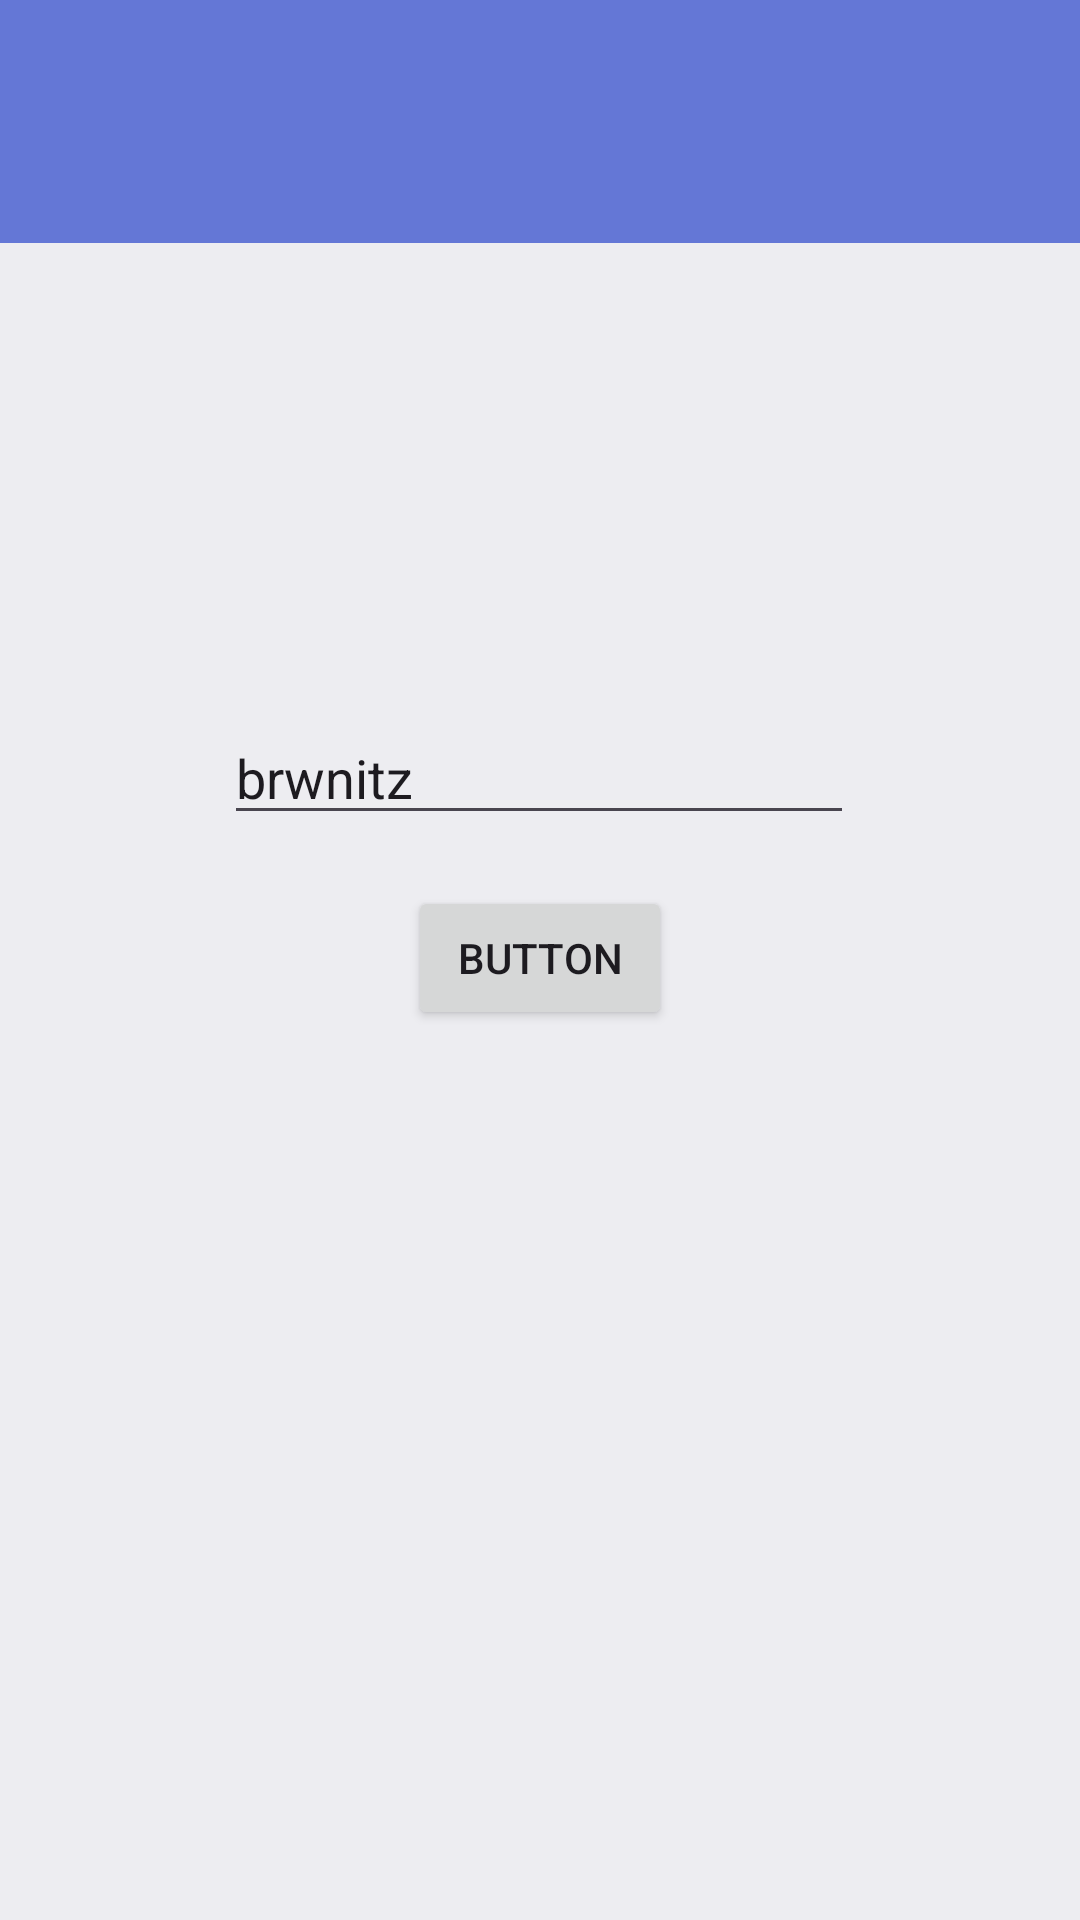

Write the Android layout XML for this screen, with the resource values it uses.
<!-- AndroidManifest.xml: application theme Theme.GitIntegration -->
<!-- res/layout/activity_main.xml -->
<?xml version="1.0" encoding="utf-8"?>
<androidx.constraintlayout.widget.ConstraintLayout xmlns:android="http://schemas.android.com/apk/res/android"
    xmlns:app="http://schemas.android.com/apk/res-auto"
    xmlns:tools="http://schemas.android.com/tools"
    android:layout_width="match_parent"
    android:layout_height="match_parent"
    android:background="#EDEDF1"
    tools:context=".Activities.MainActivity">

    <Button
        android:id="@+id/buttonTeste"
        android:layout_width="wrap_content"
        android:layout_height="wrap_content"
        android:text="Button"
        app:layout_constraintBottom_toBottomOf="parent"
        app:layout_constraintEnd_toEndOf="parent"
        app:layout_constraintStart_toStartOf="parent"
        app:layout_constraintTop_toTopOf="parent"
        app:layout_constraintVertical_bias="0.499" />

    <EditText
        android:id="@+id/textoTeste"
        android:layout_width="wrap_content"
        android:layout_height="wrap_content"
        android:ems="10"
        android:inputType="text"
        android:text="brwnitz"
        android:visibility="visible"
        app:layout_constraintBottom_toTopOf="@+id/buttonTeste"
        app:layout_constraintEnd_toEndOf="parent"
        app:layout_constraintHorizontal_bias="0.497"
        app:layout_constraintStart_toStartOf="parent"
        app:layout_constraintTop_toBottomOf="@+id/materialToolbar2"
        app:layout_constraintVertical_bias="0.902" />

    <com.google.android.material.appbar.MaterialToolbar
        android:id="@+id/materialToolbar2"
        android:layout_width="418dp"
        android:layout_height="81dp"
        android:background="#6477D6"
        android:minHeight="?attr/actionBarSize"
        android:theme="?attr/actionBarTheme"
        app:layout_constraintEnd_toEndOf="parent"
        app:layout_constraintStart_toStartOf="parent"
        app:layout_constraintTop_toTopOf="parent" />

</androidx.constraintlayout.widget.ConstraintLayout>
<!-- resources referenced by this layout -->
<resources>
  <style name="Theme.GitIntegration" parent="Base.Theme.GitIntegration" />
  <style name="Base.Theme.GitIntegration" parent="Theme.Material3.DayNight.NoActionBar">
          
          
      </style>
</resources>
